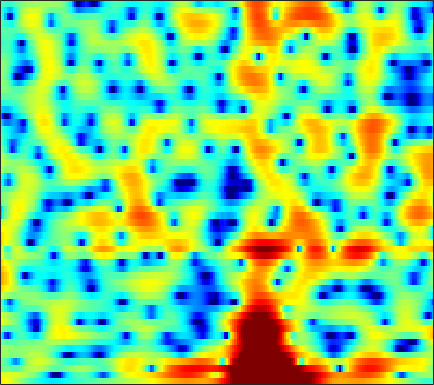

The table this chart was drawn from, first rows:
4.8179, 4.5446, 4.1448, 3.7116, 3.3643, 2.8713, 2.3503, 1.9402, 1.3718, 0.778, 0.17113, -0.28388, -0.89129, -1.4945, -1.9294, -2.4771, -2.9949, -3.3536, -3.7957, -4.1868, -4.5113, -4.7017, -4.9049, -5.0144
3.067, 3.098, 3.11, 3.087, 3.044, 2.95, 2.819, 2.696, 2.497, 2.256, 1.972, 1.724, 1.344, 0.8955, 0.5067, -0.09355, -0.806, -1.426, -2.407, -3.601, -5.08, -6.438, -8.749, -11.99
-0.851, -0.679, -0.6989, -0.9282, -1.183, -1.512, -1.676, -1.611, -1.257, -0.676, -0.008462, 0.4805, 1.051, 1.484, 1.707, 1.87, 1.885, 1.8, 1.566, 1.209, 0.7465, 0.3584, -0.1787, -0.6845
-0.3573, -0.7065, -1.5, -2.725, -3.953, -5.985, -7.974, -8.477, -7.021, -4.602, -2.431, -1.106, 0.2982, 1.335, 1.912, 2.455, 2.777, 2.895, 2.902, 2.761, 2.488, 2.202, 1.73, 1.172
1.065, 0.9286, 0.7077, 0.4555, 0.2802, 0.09422, -0.001931, 0.003431, 0.1083, 0.3217, 0.6053, 0.8418, 1.167, 1.46, 1.639, 1.798, 1.856, 1.825, 1.679, 1.411, 1.009, 0.6007, -0.09034, -0.9794
1.058, 0.9039, 0.7047, 0.5341, 0.4289, 0.327, 0.2805, 0.281, 0.3144, 0.3855, 0.4691, 0.5362, 0.6305, 0.7186, 0.78, 0.8422, 0.8726, 0.868, 0.8112, 0.6953, 0.5059, 0.3041, -0.0311, -0.4743
-0.0951, -0.5807, -1.133, -1.468, -1.573, -1.553, -1.394, -1.236, -1.03, -0.8586, -0.7391, -0.6899, -0.661, -0.6589, -0.649, -0.5904, -0.4571, -0.304, -0.04286, 0.2616, 0.5789, 0.7874, 1.032, 1.215
-3.252, -6.061, -10.93, -12.68, -9.685, -6.192, -4.009, -2.973, -2.182, -1.879, -1.988, -2.301, -2.996, -3.951, -4.742, -5.589, -5.71, -5.146, -3.764, -2.156, -0.6067, 0.4251, 1.603, 2.56
0.7651, -0.422, -1.726, -2.362, -2.385, -2.055, -1.669, -1.513, -1.592, -2.081, -3.006, -3.985, -5.689, -7.953, -10.14, -13.9, -16.37, -14.03, -9.564, -5.927, -3.131, -1.404, 0.4765, 1.943
3.744, 3.175, 2.453, 1.807, 1.342, 0.7241, 0.07598, -0.4642, -1.288, -2.339, -3.703, -4.976, -7.004, -9.404, -11.41, -13.76, -14.15, -12.7, -9.823, -6.863, -4.263, -2.58, -0.6778, 0.831
3.282, 2.639, 1.805, 1.056, 0.5635, -0.003614, -0.5203, -0.9187, -1.47, -2.119, -2.982, -3.829, -5.248, -6.94, -8.299, -9.832, -9.986, -8.936, -6.709, -4.492, -2.495, -1.217, 0.199, 1.316
0.1559, -1.258, -3.346, -5.213, -5.924, -5.634, -4.559, -3.736, -2.862, -2.275, -1.923, -1.805, -1.791, -1.839, -1.871, -1.846, -1.652, -1.376, -0.8734, -0.2455, 0.423, 0.9315, 1.566, 2.112
-0.6598, -2.49, -5.699, -9.458, -10.82, -8.721, -5.9, -4.22, -2.588, -1.508, -0.7931, -0.4008, -0.03118, 0.2009, 0.315, 0.443, 0.5596, 0.6473, 0.7658, 0.9024, 1.04, 1.151, 1.314, 1.5
2.882, 2.213, 1.317, 0.5438, 0.1408, -0.1186, -0.1592, -0.1035, 0.03712, 0.1989, 0.3067, 0.3529, 0.3842, 0.3705, 0.3306, 0.2397, 0.08078, -0.07833, -0.365, -0.6995, -1.065, -1.344, -1.667, -1.836
5.633, 5.191, 4.545, 3.844, 3.3, 2.575, 1.872, 1.34, 0.6421, 0.02505, -0.4835, -0.7936, -1.109, -1.304, -1.414, -1.586, -1.872, -2.197, -2.819, -3.768, -5.084, -6.36, -8.463, -10.56
7.25, 6.748, 5.957, 5.028, 4.219, 2.978, 1.556, 0.3562, -1.447, -3.423, -5.247, -6.158, -6.382, -5.742, -5.087, -4.361, -3.926, -3.864, -4.13, -4.876, -6.14, -7.46, -9.753, -12.29
7.492, 6.929, 6.033, 4.972, 4.048, 2.585, 0.8099, -0.7745, -3.425, -7.081, -12.47, -17.53, -14.79, -9.928, -7.716, -5.815, -4.677, -4.192, -3.924, -3.948, -4.228, -4.518, -4.871, -5.136
6.648, 6.07, 5.194, 4.233, 3.467, 2.358, 1.12, 0.1459, -1.184, -2.514, -3.647, -4.22, -4.523, -4.404, -4.169, -3.783, -3.49, -3.362, -3.307, -3.357, -3.51, -3.679, -3.885, -4.011
5.742, 4.966, 3.985, 3.123, 2.586, 2.019, 1.513, 1.126, 0.6365, 0.1451, -0.3479, -0.6618, -1.013, -1.291, -1.436, -1.62, -1.828, -2.007, -2.339, -2.813, -3.376, -3.87, -4.597, -5.187
4.846, 2.813, 0.2968, -0.7318, -0.2993, 0.8408, 1.8, 2.204, 2.36, 2.247, 1.913, 1.56, 1.087, 0.6699, 0.4349, 0.1781, 0.004817, -0.1571, -0.5073, -1.186, -2.26, -3.403, -5.72, -9.412
5.202, 2.321, -1.985, -3.307, -1.379, 0.9704, 2.227, 2.667, 2.606, 1.944, 0.8012, -0.3653, -2.101, -3.482, -3.845, -3.255, -2.167, -1.469, -0.7957, -0.5255, -0.7995, -1.282, -2.294, -3.592
6.049, 5.079, 3.956, 3.091, 2.613, 2.159, 1.588, 1.039, 0.03739, -1.524, -3.697, -5.915, -10.21, -16.91, -17.86, -11.96, -8.128, -6.303, -4.695, -3.53, -2.747, -2.388, -1.967, -1.642
5.592, 5.082, 4.393, 3.717, 3.169, 2.41, 1.575, 0.8072, -0.3426, -1.73, -3.321, -4.573, -6.213, -7.486, -8.079, -8.226, -7.774, -7.24, -6.257, -5.286, -4.287, -3.598, -2.78, -2.021
4.562, 4.35, 4.038, 3.705, 3.415, 2.894, 2.258, 1.652, 0.6517, -0.4985, -1.916, -3.103, -4.84, -6.753, -8.211, -9.882, -10.76, -10.43, -9.044, -7.344, -5.766, -4.663, -3.406, -2.361
2.116, 2.366, 2.789, 3.167, 3.401, 3.488, 3.33, 3.069, 2.409, 1.474, 0.1626, -1.086, -3.174, -5.925, -8.733, -14.42, -22.91, -17.68, -11.7, -8.348, -6.147, -4.934, -3.568, -2.499
-5.59, -3.237, -0.445, 1.569, 2.619, 3.619, 4.119, 4.251, 4.104, 3.58, 2.77, 1.945, 0.5896, -0.9945, -2.261, -3.826, -5.078, -5.589, -5.761, -5.676, -5.431, -5.166, -4.727, -4.066
-6.414, -4.063, -1.25, 0.9142, 2.139, 3.305, 4.089, 4.393, 4.561, 4.418, 4.007, 3.541, 2.724, 1.703, 0.8528, -0.4109, -1.791, -2.973, -4.777, -6.91, -9.479, -11.28, -12.17, -10.59
-1.16, -0.5286, 0.4579, 1.41, 2.095, 2.856, 3.435, 3.757, 3.983, 4.03, 3.844, 3.575, 3.031, 2.287, 1.578, 0.4368, -0.9657, -2.234, -4.329, -6.984, -10.49, -13.29, -15.01, -12.73
-0.3302, -0.05243, 0.3587, 0.8232, 1.192, 1.737, 2.222, 2.582, 2.932, 3.16, 3.216, 3.145, 2.883, 2.43, 1.957, 1.166, 0.1932, -0.6021, -1.838, -3.075, -4.284, -5.008, -5.689, -5.987
-1.18, -1.43, -1.709, -1.667, -1.413, -0.7482, 0.122, 0.77, 1.587, 2.191, 2.618, 2.78, 2.813, 2.638, 2.389, 1.895, 1.273, 0.7423, -0.0009182, -0.7575, -1.449, -1.903, -2.338, -2.64
-2.697, -4.452, -7.536, -10.28, -9.378, -5.925, -2.878, -1.169, 0.517, 1.702, 2.465, 2.816, 3.026, 2.983, 2.807, 2.404, 1.827, 1.282, 0.5263, -0.2932, -1.023, -1.484, -1.861, -1.922
-1.057, -2.693, -5.201, -7.009, -6.601, -4.303, -1.948, -0.5012, 0.9528, 1.991, 2.629, 2.911, 3.03, 2.891, 2.618, 2.071, 1.282, 0.5357, -0.728, -2.257, -4.042, -5.394, -6.633, -6.168
1.649, 1.045, 0.3878, -0.03852, -0.09256, 0.07322, 0.4964, 0.8455, 1.323, 1.658, 1.841, 1.851, 1.691, 1.313, 0.8967, 0.1611, -0.7617, -1.575, -2.975, -4.784, -7.474, -10.41, -15.95, -13.4
2.403, 1.976, 1.419, 0.9113, 0.6516, 0.408, 0.3363, 0.3373, 0.389, 0.3751, 0.2791, 0.06531, -0.4005, -1.086, -1.724, -2.736, -3.719, -4.322, -4.858, -5.116, -5.217, -5.096, -4.662, -3.67
2.141, 1.455, 0.3732, -0.691, -1.435, -2.018, -2.182, -2, -1.667, -1.321, -1.238, -1.38, -1.957, -3.041, -4.301, -6.656, -9.917, -12.03, -10.87, -7.578, -4.751, -3.149, -1.387, 0.05738
0.934, -0.3554, -2.651, -5.766, -8.932, -12.71, -10.84, -8.139, -5.414, -3.7, -2.744, -2.391, -2.41, -3.027, -3.887, -5.576, -7.752, -8.939, -7.838, -4.972, -2.329, -0.7014, 1.018, 2.333
-0.4027, -1.679, -3.772, -6.346, -8.477, -10.38, -9.883, -8.478, -6.617, -5.143, -4.023, -3.416, -2.813, -2.431, -2.237, -2.057, -1.806, -1.52, -0.8819, -0.01738, 0.9384, 1.645, 2.472, 3.118
-0.9546, -1.844, -3.061, -4.269, -5.035, -5.854, -6.334, -6.428, -6.363, -6.022, -5.426, -4.822, -3.841, -2.725, -1.898, -0.872, 0.05786, 0.7179, 1.473, 2.134, 2.68, 2.977, 3.235, 3.3
-1.814, -2.679, -3.745, -4.667, -5.186, -5.913, -6.656, -7.404, -8.641, -10.11, -10.72, -9.611, -6.827, -3.995, -2.192, -0.1865, 1.356, 2.267, 3.198, 3.83, 4.17, 4.246, 4.089, 3.643
-5.098, -6.851, -8.745, -9.135, -8.592, -7.822, -7.491, -7.878, -9.214, -11.94, -14.66, -12.4, -7.266, -3.331, -1.143, 1.11, 2.772, 3.686, 4.57, 5.062, 5.198, 5.078, 4.589, 3.702
-8.665, -12.15, -18.79, -16.21, -12.12, -8.787, -6.918, -6.052, -5.291, -4.734, -3.961, -3.146, -1.759, -0.2353, 0.8788, 2.186, 3.247, 3.851, 4.405, 4.65, 4.591, 4.344, 3.722, 2.754
-5.665, -6.234, -6.709, -6.594, -6.117, -5.262, -4.334, -3.642, -2.816, -2.016, -1.23, -0.6213, 0.2183, 1.047, 1.639, 2.351, 2.916, 3.232, 3.462, 3.486, 3.281, 2.965, 2.35, 1.52
-3.34, -3.3, -3.224, -3.046, -2.873, -2.529, -2.094, -1.746, -1.232, -0.6784, -0.1112, 0.3312, 0.9127, 1.477, 1.865, 2.306, 2.639, 2.794, 2.857, 2.733, 2.405, 2.018, 1.324, 0.435
-1.45, -1.342, -1.261, -1.229, -1.207, -1.145, -1.036, -0.9085, -0.6515, -0.3129, 0.121, 0.4835, 0.9951, 1.508, 1.872, 2.292, 2.611, 2.758, 2.818, 2.668, 2.287, 1.838, 0.9784, -0.2036
0.1777, 0.1072, -0.1287, -0.5028, -0.8108, -1.262, -1.653, -1.822, -1.863, -1.643, -1.181, -0.7292, -0.02633, 0.7079, 1.247, 1.923, 2.484, 2.811, 3.076, 3.124, 2.909, 2.552, 1.768, 0.5817
0.9414, 0.5839, -0.1621, -1.211, -2.211, -3.807, -5.509, -6.599, -7.297, -6.83, -5.704, -4.694, -3.341, -2.004, -1.029, 0.204, 1.325, 2.043, 2.796, 3.295, 3.503, 3.452, 3.121, 2.481
0.9138, 0.373, -0.7224, -2.322, -3.994, -7.041, -11.69, -17.84, -31.64, -16.59, -12.52, -10.85, -9.195, -7.38, -5.722, -3.421, -1.262, 0.1328, 1.649, 2.752, 3.47, 3.776, 3.899, 3.73
1.029, 0.5616, -0.3771, -1.708, -2.994, -5.002, -7.256, -8.934, -10.69, -11.8, -13.14, -15.12, -21.31, -21.2, -13.27, -7.226, -3.378, -1.23, 0.9127, 2.437, 3.469, 3.967, 4.288, 4.274
0.7456, 0.4514, -0.1416, -0.9846, -1.756, -2.889, -4.107, -5.059, -6.277, -7.396, -8.451, -9.182, -9.584, -8.704, -7.08, -4.552, -2.075, -0.461, 1.306, 2.622, 3.546, 3.983, 4.242, 4.151
-0.5694, -0.6282, -0.9082, -1.422, -1.927, -2.756, -3.716, -4.449, -5.283, -5.86, -6.037, -5.856, -5.209, -4.142, -3.145, -1.675, -0.2214, 0.7802, 1.959, 2.884, 3.515, 3.783, 3.881, 3.657
-2.255, -1.916, -1.805, -2.064, -2.504, -3.481, -4.86, -6.093, -7.899, -9.254, -9.004, -7.737, -5.599, -3.506, -2.114, -0.456, 0.9311, 1.802, 2.724, 3.397, 3.797, 3.928, 3.864, 3.53
-3.277, -2.509, -2.021, -2.062, -2.445, -3.418, -5.042, -6.841, -10.65, -17.45, -16.02, -10.5, -5.869, -2.856, -1.157, 0.5631, 1.871, 2.611, 3.321, 3.751, 3.936, 3.926, 3.71, 3.284
-2.416, -1.965, -1.651, -1.644, -1.82, -2.219, -2.808, -3.348, -3.999, -4.269, -3.834, -3.042, -1.69, -0.296, 0.6225, 1.657, 2.386, 2.755, 3.031, 3.06, 2.899, 2.669, 2.269, 1.78
-1.16, -1.272, -1.449, -1.607, -1.662, -1.661, -1.537, -1.371, -1.028, -0.5544, 0.03183, 0.5181, 1.199, 1.832, 2.225, 2.585, 2.702, 2.621, 2.264, 1.644, 0.7938, 0.07596, -0.8106, -1.432
-0.8486, -1.637, -2.733, -3.6, -3.853, -3.512, -2.52, -1.568, -0.318, 0.8047, 1.77, 2.37, 3.018, 3.458, 3.655, 3.662, 3.399, 2.97, 2.02, 0.5633, -1.589, -3.78, -7.57, -10.26
-1.832, -3.505, -6.748, -12.37, -19.36, -12.4, -6.42, -3.684, -1.129, 0.6876, 2.007, 2.76, 3.478, 3.919, 4.067, 4.039, 3.716, 3.258, 2.322, 0.9066, -1.067, -2.974, -5.943, -7.742
-2.305, -3.311, -4.893, -6.427, -6.973, -6.272, -4.519, -3.097, -1.4, -0.02885, 1.015, 1.627, 2.227, 2.614, 2.765, 2.829, 2.684, 2.455, 2.002, 1.387, 0.669, 0.1165, -0.532, -0.8993
-1.901, -2.1, -2.42, -2.656, -2.697, -2.481, -2.032, -1.592, -0.9794, -0.422, 0.05414, 0.3258, 0.6099, 0.8047, 0.9277, 1.026, 1.111, 1.153, 1.165, 1.154, 1.091, 1.026, 0.9486, 0.8854
